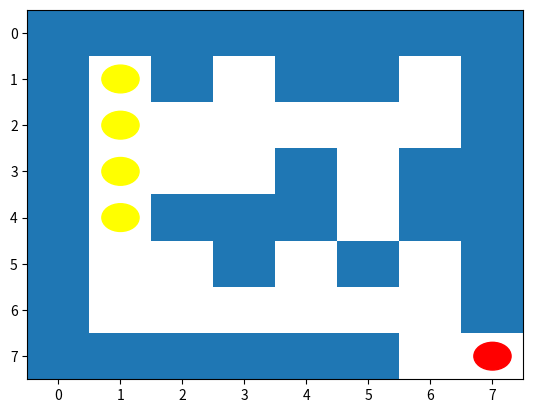

Python code for this plot:
"""
Fle for EPR exercise 10.2.
"""

__author__ = "5625448: Lilian Mendoza de Sudan, 6290157: Lars Petersen"
__copyright__ = "Goethe Universitaet 2016"
__credits__ = "none" 
__email__ = "lilian_mendoza@hotmail.com, petersen@informatik.uni-frankfurt.de"


import matplotlib.pyplot as plt
from matplotlib.patches import Rectangle, Circle
import numpy as np
import pprint
import time


maze = np.array([[0, 0, 0, 0, 0, 0, 0, 0],
                 [0, 1, 0, 1, 0, 0, 1, 0],
                 [0, 1, 1, 1, 1, 1, 1, 0],
                 [0, 1, 1, 1, 0, 1, 0, 0],
                 [0, 1, 0, 0, 0, 1, 0, 0],
                 [0, 1, 1, 0, 1, 0, 1, 0],
                 [0, 1, 1, 1, 1, 1, 1, 0],
                 [0, 0, 0, 0, 0, 0, 1, 1]
        ])


class Node:
    """Instantiates a (viable) node from the maze."""
    
    def __init__(self, node):
        """Initializes a node"""
        
        self.node = node
        self.neighbors = get_neighbors(maze,
                                       int(self.node[0]),
                                       int(self.node[2]))
    
        self.reachable_neighbor = get_reachable_neighbors(self.neighbors)
        

    def __str__(self):
        """Outputs the information of a node"""

        info = "{}, {} \n{}".format(self.node, self.neighbors,
                                    self.reachable_neighbor)
        return info

        
def create_node_list(maze):
    """Creates a list of every viable node (not wall) of the maze"""
    
    n_list = []

    for i in range(maze.shape[1]):
        for j in range(maze.shape[0]):

            if maze[i][j] == 1:
                node = str(j) + ":" + str(i)
                n_list.append(Node(node))

    return n_list


def get_neighbors(maze, x, y):
    """
    utility-function to compute _valid_ neighbors of a cell,
    so we do not index out of bounds
    """
    
    n = []
    if x+1 < maze.shape[1]:
        n.append([x+1, y])
    if x-1 >= 0:
        n.append([x-1, y])
    if y+1 < maze.shape[0]:
        n.append([x, y+1])
    if y-1 >= 0:
        n.append([x, y-1])

    return n


def get_reachable_neighbors(neighbors_list):
    """Gets only the reachable neighbors to a node"""

    reachables = set()
    
    for neighbor in neighbors_list:
        if maze[int(neighbor[1])][int(neighbor[0])] == 1:
            reachables.add(
                (str(neighbor[0]) + ":" + str(neighbor[1]))
                )
    
    return reachables


def create_graph(maze, node_list):
    """
    compute the graph representation of the map
    """
    
    graph = {}
    
    for node in node_list:
        graph[node.node] = node.reachable_neighbor
            
    return graph

            
def display(maze, start, path, goal):
    """
    draw the labyrinth, current position, goal and the shortest path
    """
    
    fig = plt.figure(0)
    fig.clf()
    ax = plt.gca()
    for x in range(maze.shape[1]):
        for y in range(maze.shape[0]):
            if maze[y,x] == 0:
                ax.add_patch(Rectangle((x-.5,y-.5), 1., 1., alpha=1))

    #display the fastest path, begin at start
    ax.add_patch(Circle((start[0], start[1]), .3,color='yellow', alpha=1))
    
    for node in path:
        ax.add_patch(Circle((node[0], node[1]), .3,color='yellow', alpha=1))
        

    ax.add_patch(Circle((goal[0], goal[1]), .3, color='red', alpha=1))

    plt.xlim(-.5, maze.shape[1]-.5)
    plt.ylim(-.5, maze.shape[0]-.5)
    ax.invert_yaxis()
    plt.show()


#################

def main():
    """Runs the program"""

    # Create the valid nodes' list    
    node_list = create_node_list(maze)

    # Create and print the graph of the nodes for this maze
    graph = create_graph(maze, node_list)
    pprint.pprint(graph)

    # Set start and end nodes                             
    start = [1,1]
    goal = [7,7]

    display_path = [[1,2],[1,3],[1,4]]  #########VORLÄUFIG; ZUM TESTEN

    # Display the maze and the shortest path
    display(maze, start, display_path, goal)


if __name__ == "__main__":
    main()
